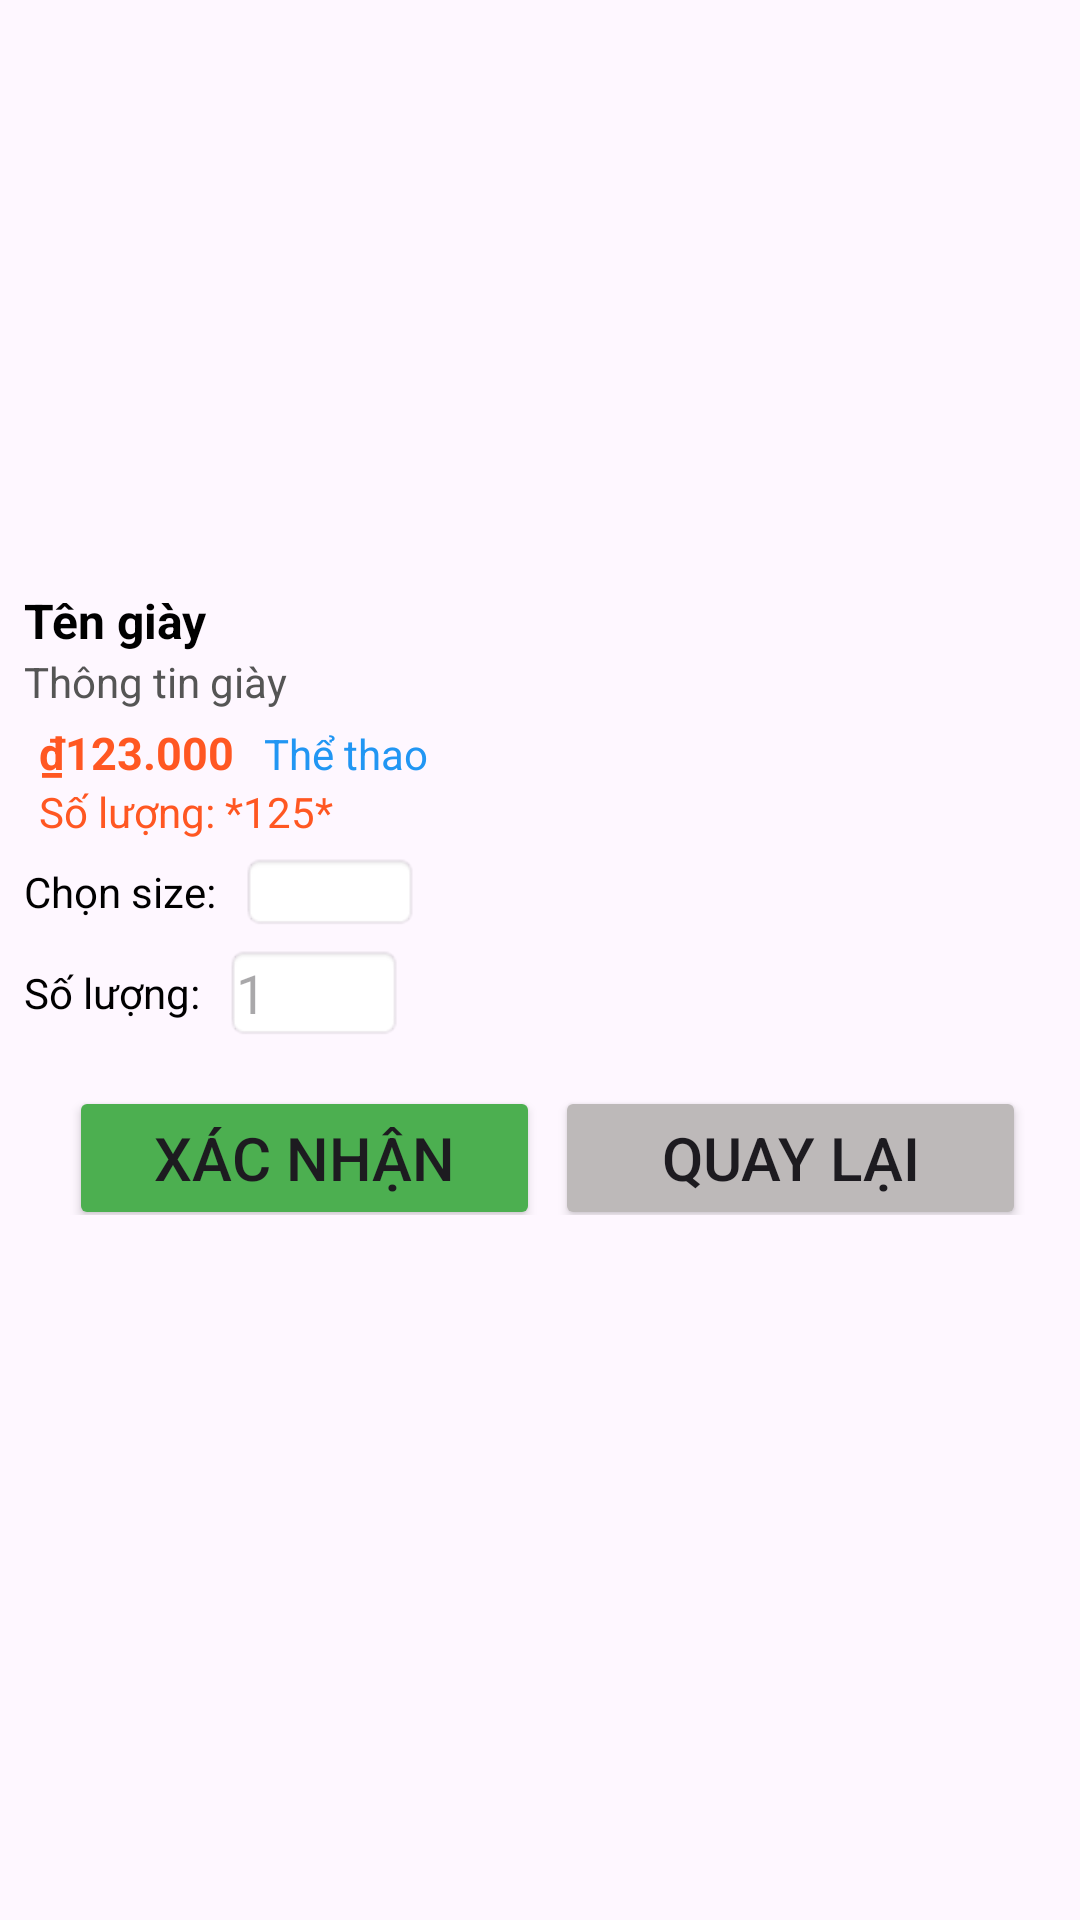

Write the Android layout XML for this screen, with the resource values it uses.
<!-- AndroidManifest.xml: application theme Theme.ShoeManagement -->
<!-- res/layout/dialog_add_to_cart.xml -->
<?xml version="1.0" encoding="utf-8"?>
<LinearLayout
    xmlns:android="http://schemas.android.com/apk/res/android"
    android:layout_width="match_parent"
    android:layout_height="wrap_content"
    android:orientation="vertical"
    android:padding="8dp">

    
    <ImageView
        android:id="@+id/imageViewShoe"
        android:layout_width="match_parent"
        android:layout_height="180dp"
        android:scaleType="centerCrop" />

    
    <TextView
        android:id="@+id/textViewShoeName"
        android:layout_width="match_parent"
        android:layout_height="wrap_content"
        android:layout_marginTop="8dp"
        android:text="Tên giày"
        android:textColor="#000000"
        android:textSize="16sp"
        android:textStyle="bold" />

    
    <TextView
        android:id="@+id/textViewShoeInfo"
        android:layout_width="match_parent"
        android:layout_height="wrap_content"
        android:ellipsize="end"
        android:maxLines="2"
        android:text="Thông tin giày"
        android:textColor="#555555"
        android:textSize="14sp" />

    
    <LinearLayout

        android:layout_width="match_parent"
        android:layout_height="wrap_content"
        android:layout_marginTop="4dp"
        android:orientation="horizontal">

        <TextView
            android:id="@+id/textViewShoePrice"
            android:layout_width="wrap_content"
            android:layout_height="wrap_content"
            android:layout_marginHorizontal="5dp"
            android:text="₫123.000"
            android:textColor="#FF5722"
            android:textSize="15sp"
            android:textStyle="bold" />

        <TextView
            android:id="@+id/textViewShoeCategory"
            android:layout_width="wrap_content"
            android:layout_height="wrap_content"
            android:layout_marginHorizontal="5dp"
            android:text="Thể thao"
            android:textColor="#2196F3"
            android:textSize="14sp" />


    </LinearLayout>

    <TextView
        android:id="@+id/textViewShoeQuantity"
        android:layout_width="wrap_content"
        android:layout_height="wrap_content"
        android:layout_marginHorizontal="5dp"
        android:text="Số lượng: *125*"
        android:textColor="#FF5722"
        android:textSize="14sp" />

    <LinearLayout
        android:layout_width="match_parent"
        android:layout_height="wrap_content"
        android:orientation="horizontal"
        android:layout_marginTop="4dp"
        android:gravity="center_vertical">

        <TextView
            android:layout_width="wrap_content"
            android:layout_height="wrap_content"
            android:text="Chọn size:"
            android:textSize="14sp"
            android:layout_marginEnd="8dp"
            android:textColor="#000"/>












        <Spinner
            android:id="@+id/spinnerSize"
            android:layout_width="60dp"
            android:layout_height="wrap_content"
            android:padding="4dp"
            android:background="@android:drawable/editbox_background_normal"/>
    </LinearLayout>

    
    <LinearLayout
        android:layout_width="match_parent"
        android:layout_height="wrap_content"
        android:orientation="horizontal"
        android:layout_marginTop="4dp"
        android:gravity="center_vertical">

        <TextView
            android:layout_width="wrap_content"
            android:layout_height="wrap_content"
            android:text="Số lượng:"
            android:textSize="14sp"
            android:layout_marginEnd="8dp"
            android:textColor="#000"/>

        <EditText
            android:id="@+id/editTextQuantity"
            android:layout_width="60dp"
            android:layout_height="wrap_content"
            android:inputType="number"
            android:hint="1"
            android:padding="4dp"
            android:background="@android:drawable/editbox_background_normal"/>
    </LinearLayout>


    <LinearLayout
        android:layout_width="match_parent"
        android:layout_height="wrap_content"
        android:orientation="horizontal"
        android:gravity="center"
        android:paddingHorizontal="10dp">

        <Button android:id="@+id/buttonConfirm"
            android:layout_width="0dp"
            android:layout_height="wrap_content"
            android:layout_weight="1"
            android:text="Xác nhận"
            android:textSize="20dp"
            android:backgroundTint="#4CAF50"
            android:layout_marginTop="10dp"
            android:layout_marginHorizontal="5dp"/>

        <Button android:id="@+id/buttonCancel"
            android:layout_width="0dp"
            android:layout_height="wrap_content"
            android:layout_weight="1"
            android:text="Quay lại"
            android:textSize="20dp"
            android:backgroundTint="#bdb9b9"
            android:layout_marginTop="10dp"/>

    </LinearLayout>

</LinearLayout>
<!-- resources referenced by this layout -->
<resources>
  <style name="Theme.ShoeManagement" parent="Base.Theme.ShoeManagement" />
  <style name="Base.Theme.ShoeManagement" parent="Theme.Material3.DayNight.NoActionBar">
          
          
      </style>
</resources>
